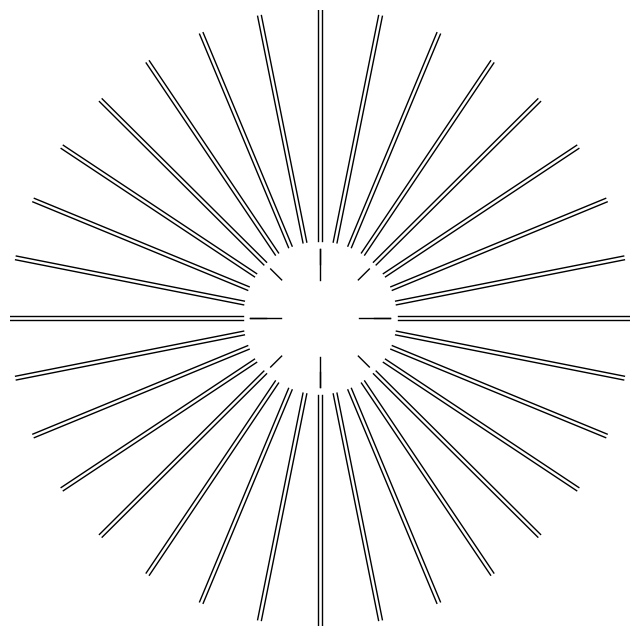

Recreate this plot in Python.
import numpy
import cmath

def spokes(n, rad1, rad2, vshift):
	theta = (2.0*cmath.pi)/n

	p1 = complex(rad1,vshift)
	p2 = complex(rad2,vshift)

	idx = 0
	while idx < n:
		rotn1 = p1*cmath.rect(1,idx*theta)
		rotn2 = p2*cmath.rect(1,idx*theta)

		yield (rotn1.real,rotn2.real),(rotn1.imag,rotn2.imag)

		idx += 1


spoke_gen0 = spokes(32,1.0,4.0,0.0)
spoke_gen1 = spokes(32,1.0,4.0,-0.025)
spoke_gen2 = spokes(32,1.0,4.0,0.025)
spoke_gen3 = spokes(4,0.5,0.9,0.0)
spoke_gen4 = spokes(8,0.7,0.9,0.0)
	
import matplotlib
matplotlib.use('Agg')
from pylab import plt
plt.gcf().set_size_inches(8,8)

while 1:
	try:
		x,y = next(spoke_gen0)
#		plt.plot(x,y,c='0.0',lw=1,ls='-')
	except: break

while 1:
	try:
		x,y = next(spoke_gen1)
		plt.plot(x,y,c='0.0',lw=1,ls='-')
	except: break

while 1:
	try:
		x,y = next(spoke_gen2)
		plt.plot(x,y,c='0.0',lw=1,ls='-')
	except: break

while 1:
	try:
		x,y = next(spoke_gen3)
		plt.plot(x,y,c='0.0',lw=1,ls='-')
	except: break

while 1:
	try:
		x,y = next(spoke_gen4)
		plt.plot(x,y,c='0.0',lw=1,ls='-')
	except: break

plt.xlim(-4,4)
plt.ylim(-4,4)

plt.axis('off')
plt.savefig('spokes.pdf')
